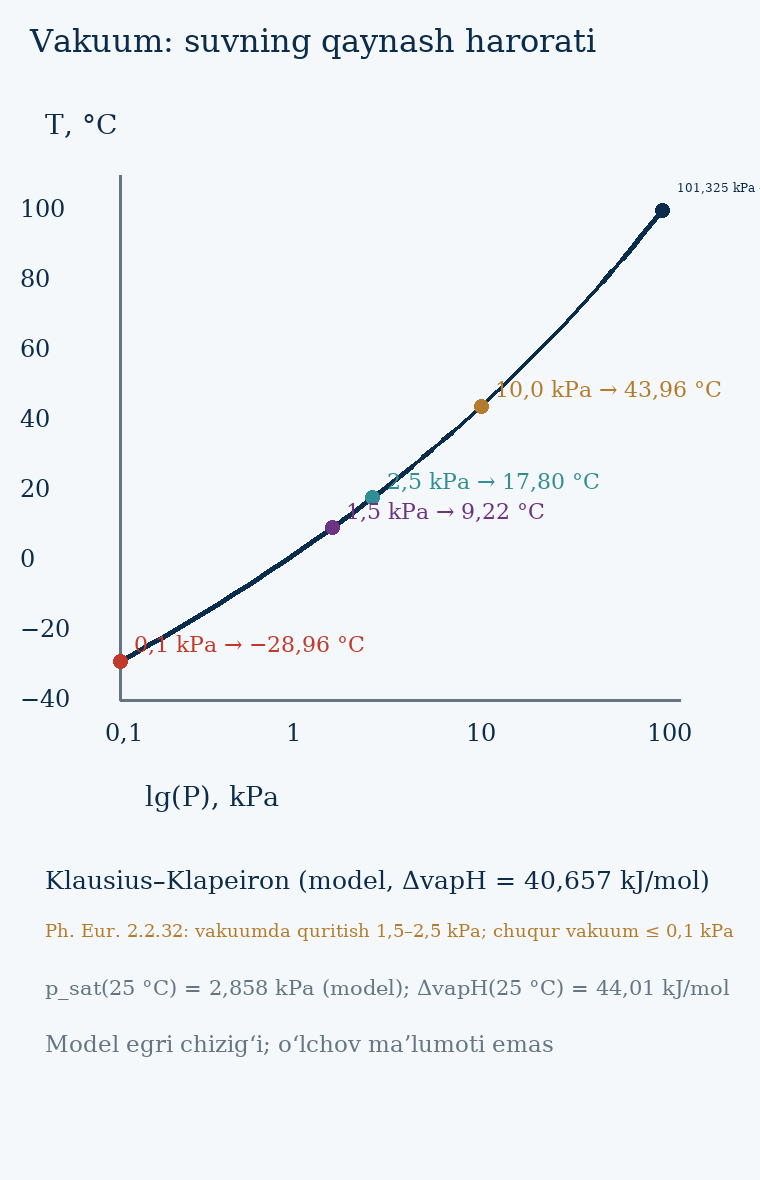

The table this chart was drawn from, first rows:
P_kPa, lgP, T_K, T_C
101.3, 2.006, 373.1, 100
89.17, 1.95, 369.5, 96.39
78.47, 1.895, 366, 92.86
69.05, 1.839, 362.5, 89.39
60.76, 1.784, 359.1, 85.99
53.47, 1.728, 355.8, 82.65
47.06, 1.673, 352.5, 79.37
41.41, 1.617, 349.3, 76.15
36.44, 1.562, 346.1, 72.99
32.07, 1.506, 343, 69.88
28.22, 1.451, 340, 66.83
24.83, 1.395, 337, 63.84
21.85, 1.34, 334, 60.9
19.23, 1.284, 331.2, 58.01
16.92, 1.228, 328.3, 55.16
14.89, 1.173, 325.5, 52.37
13.11, 1.117, 322.8, 49.62
11.53, 1.062, 320.1, 46.92
10.15, 1.006, 317.4, 44.27
8.931, 0.9509, 314.8, 41.65
7.859, 0.8954, 312.2, 39.08
6.916, 0.8398, 309.7, 36.55
6.086, 0.7843, 307.2, 34.07
5.356, 0.7288, 304.8, 31.62
4.713, 0.6733, 302.4, 29.21
4.147, 0.6178, 300, 26.84
3.65, 0.5623, 297.7, 24.51
3.212, 0.5068, 295.4, 22.21
2.826, 0.4512, 293.1, 19.94
2.487, 0.3957, 290.9, 17.72
2.189, 0.3402, 288.7, 15.52
1.926, 0.2847, 286.5, 13.36
1.695, 0.2292, 284.4, 11.23
1.492, 0.1736, 282.3, 9.130
1.313, 0.1181, 280.2, 7.062
1.155, 0.06261, 278.2, 5.024
1.016, 0.00709, 276.2, 3.016
0.8945, -0.04842, 274.2, 1.037
0.7872, -0.1039, 272.2, -0.915
0.6927, -0.1595, 270.3, -2.838
0.6096, -0.215, 268.4, -4.735
0.5364, -0.2705, 266.5, -6.606
0.4721, -0.326, 264.7, -8.450
0.4154, -0.3815, 262.9, -10.27
0.3656, -0.437, 261.1, -12.06
0.3217, -0.4926, 259.3, -13.83
0.2831, -0.5481, 257.6, -15.58
0.2491, -0.6036, 255.8, -17.3
0.2192, -0.6591, 254.1, -19
0.1929, -0.7146, 252.5, -20.68
0.1698, -0.7702, 250.8, -22.34
0.1494, -0.8257, 249.2, -23.97
0.1315, -0.8812, 247.6, -25.58
0.1157, -0.9367, 246, -27.17
0.1018, -0.9922, 244.4, -28.75
